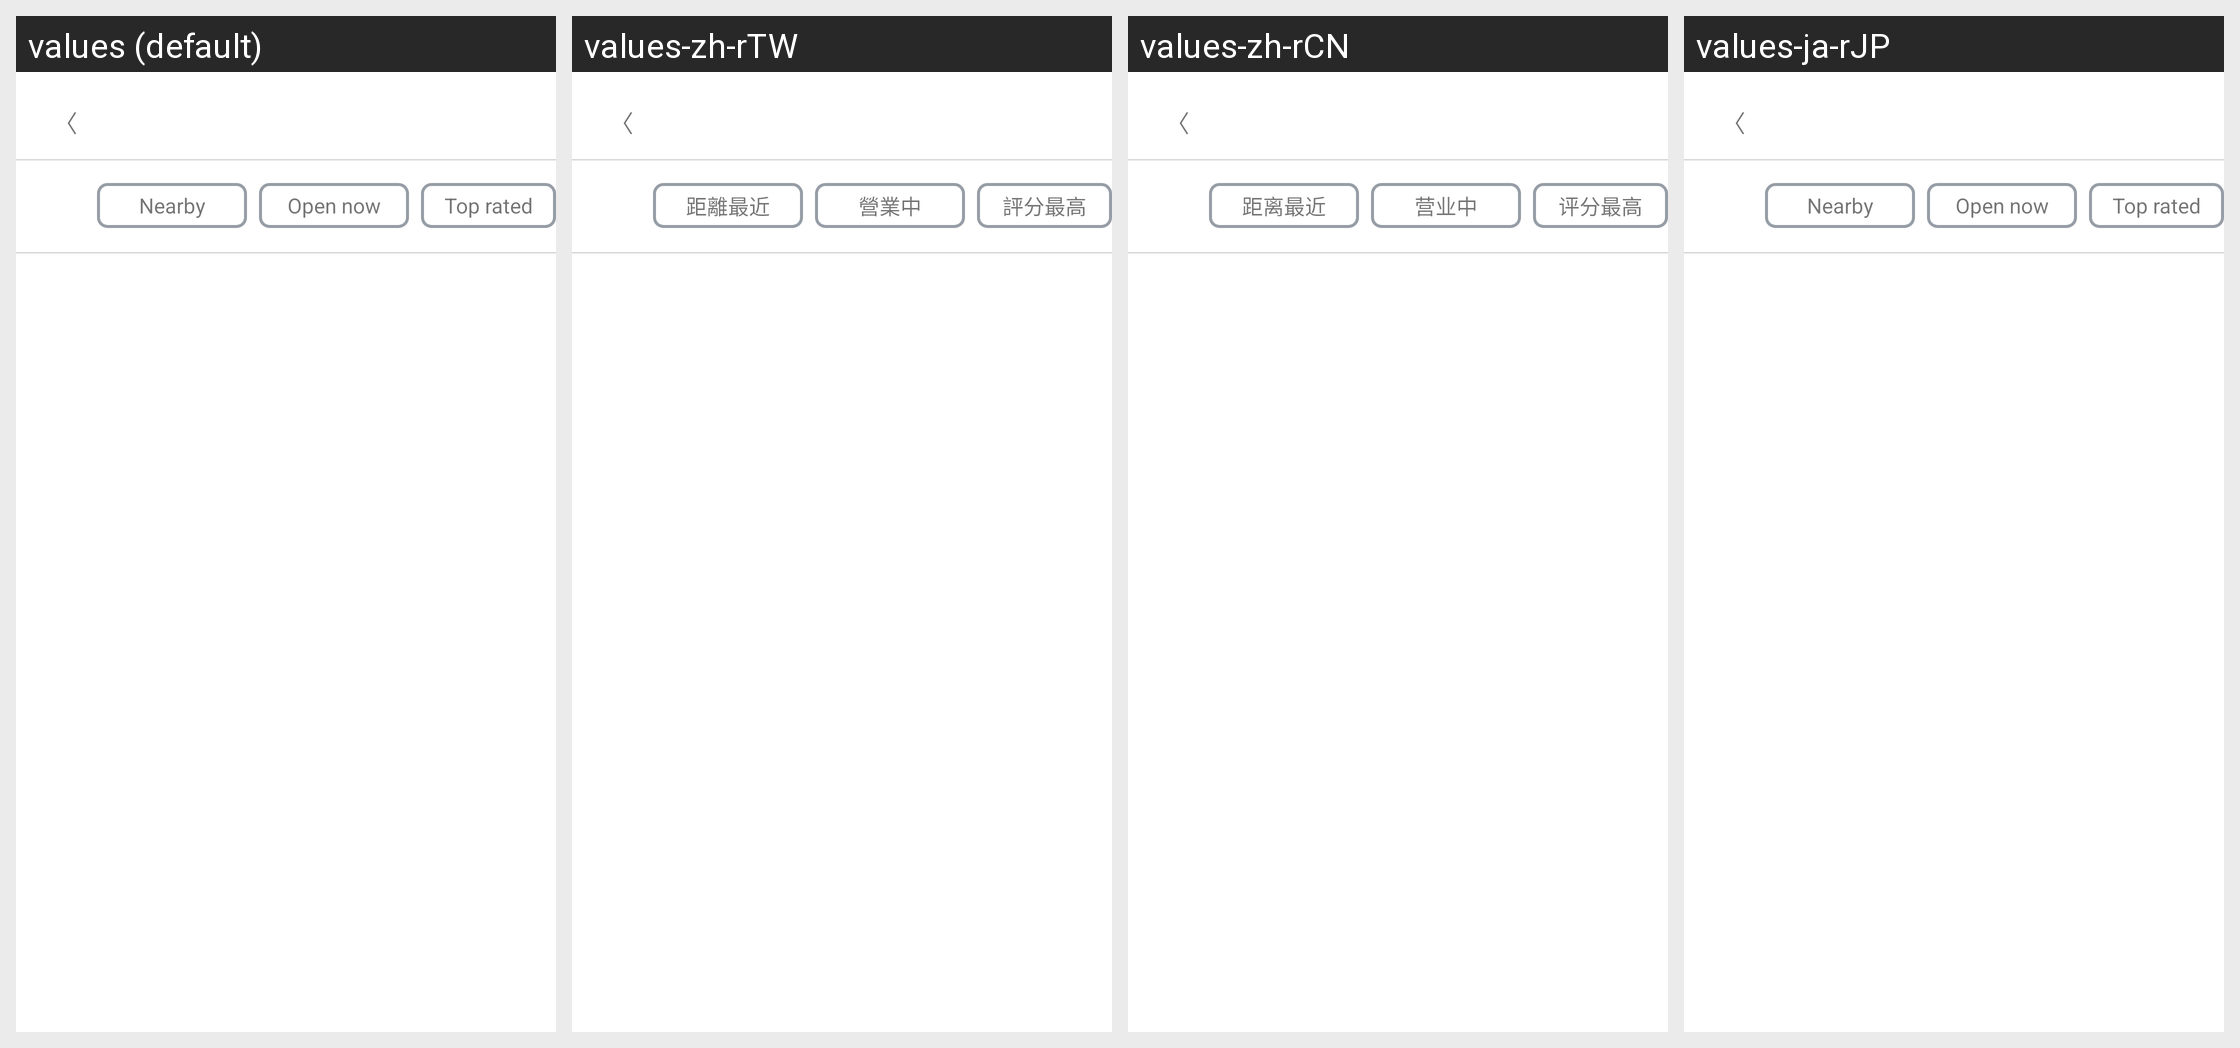

Locale-by-locale string values for the Android screen shown in this grid:
Android screen res/layout/fragment_v_search_attraction.xml rendered under 4 locales, left to right: values (default), values-zh-rTW, values-zh-rCN, values-ja-rJP. Device: Nexus 5 (rendered at 1080×1920; each locale shown at half size, 540×960, under a caption strip naming it); theme AppTheme.
Strings drawn on this screen, with the default value and each locale's value (text and hints the layout hard-codes, and strings that could not be matched under every locale, appear in the picture but are not listed):

global_back
  values: 〈
  values-zh-rTW: 〈  [not translated; the default value is used]
  values-zh-rCN: 〈  [not translated; the default value is used]
  values-ja-rJP: 〈  [not translated; the default value is used]

search_title_distance
  values: Nearby
  values-zh-rTW: 距離最近
  values-zh-rCN: 距离最近
  values-ja-rJP: Nearby

search_title_open
  values: Open now
  values-zh-rTW: 營業中
  values-zh-rCN: 营业中
  values-ja-rJP: Open now

search_title_top
  values: Top rated
  values-zh-rTW: 評分最高
  values-zh-rCN: 评分最高
  values-ja-rJP: Top rated
